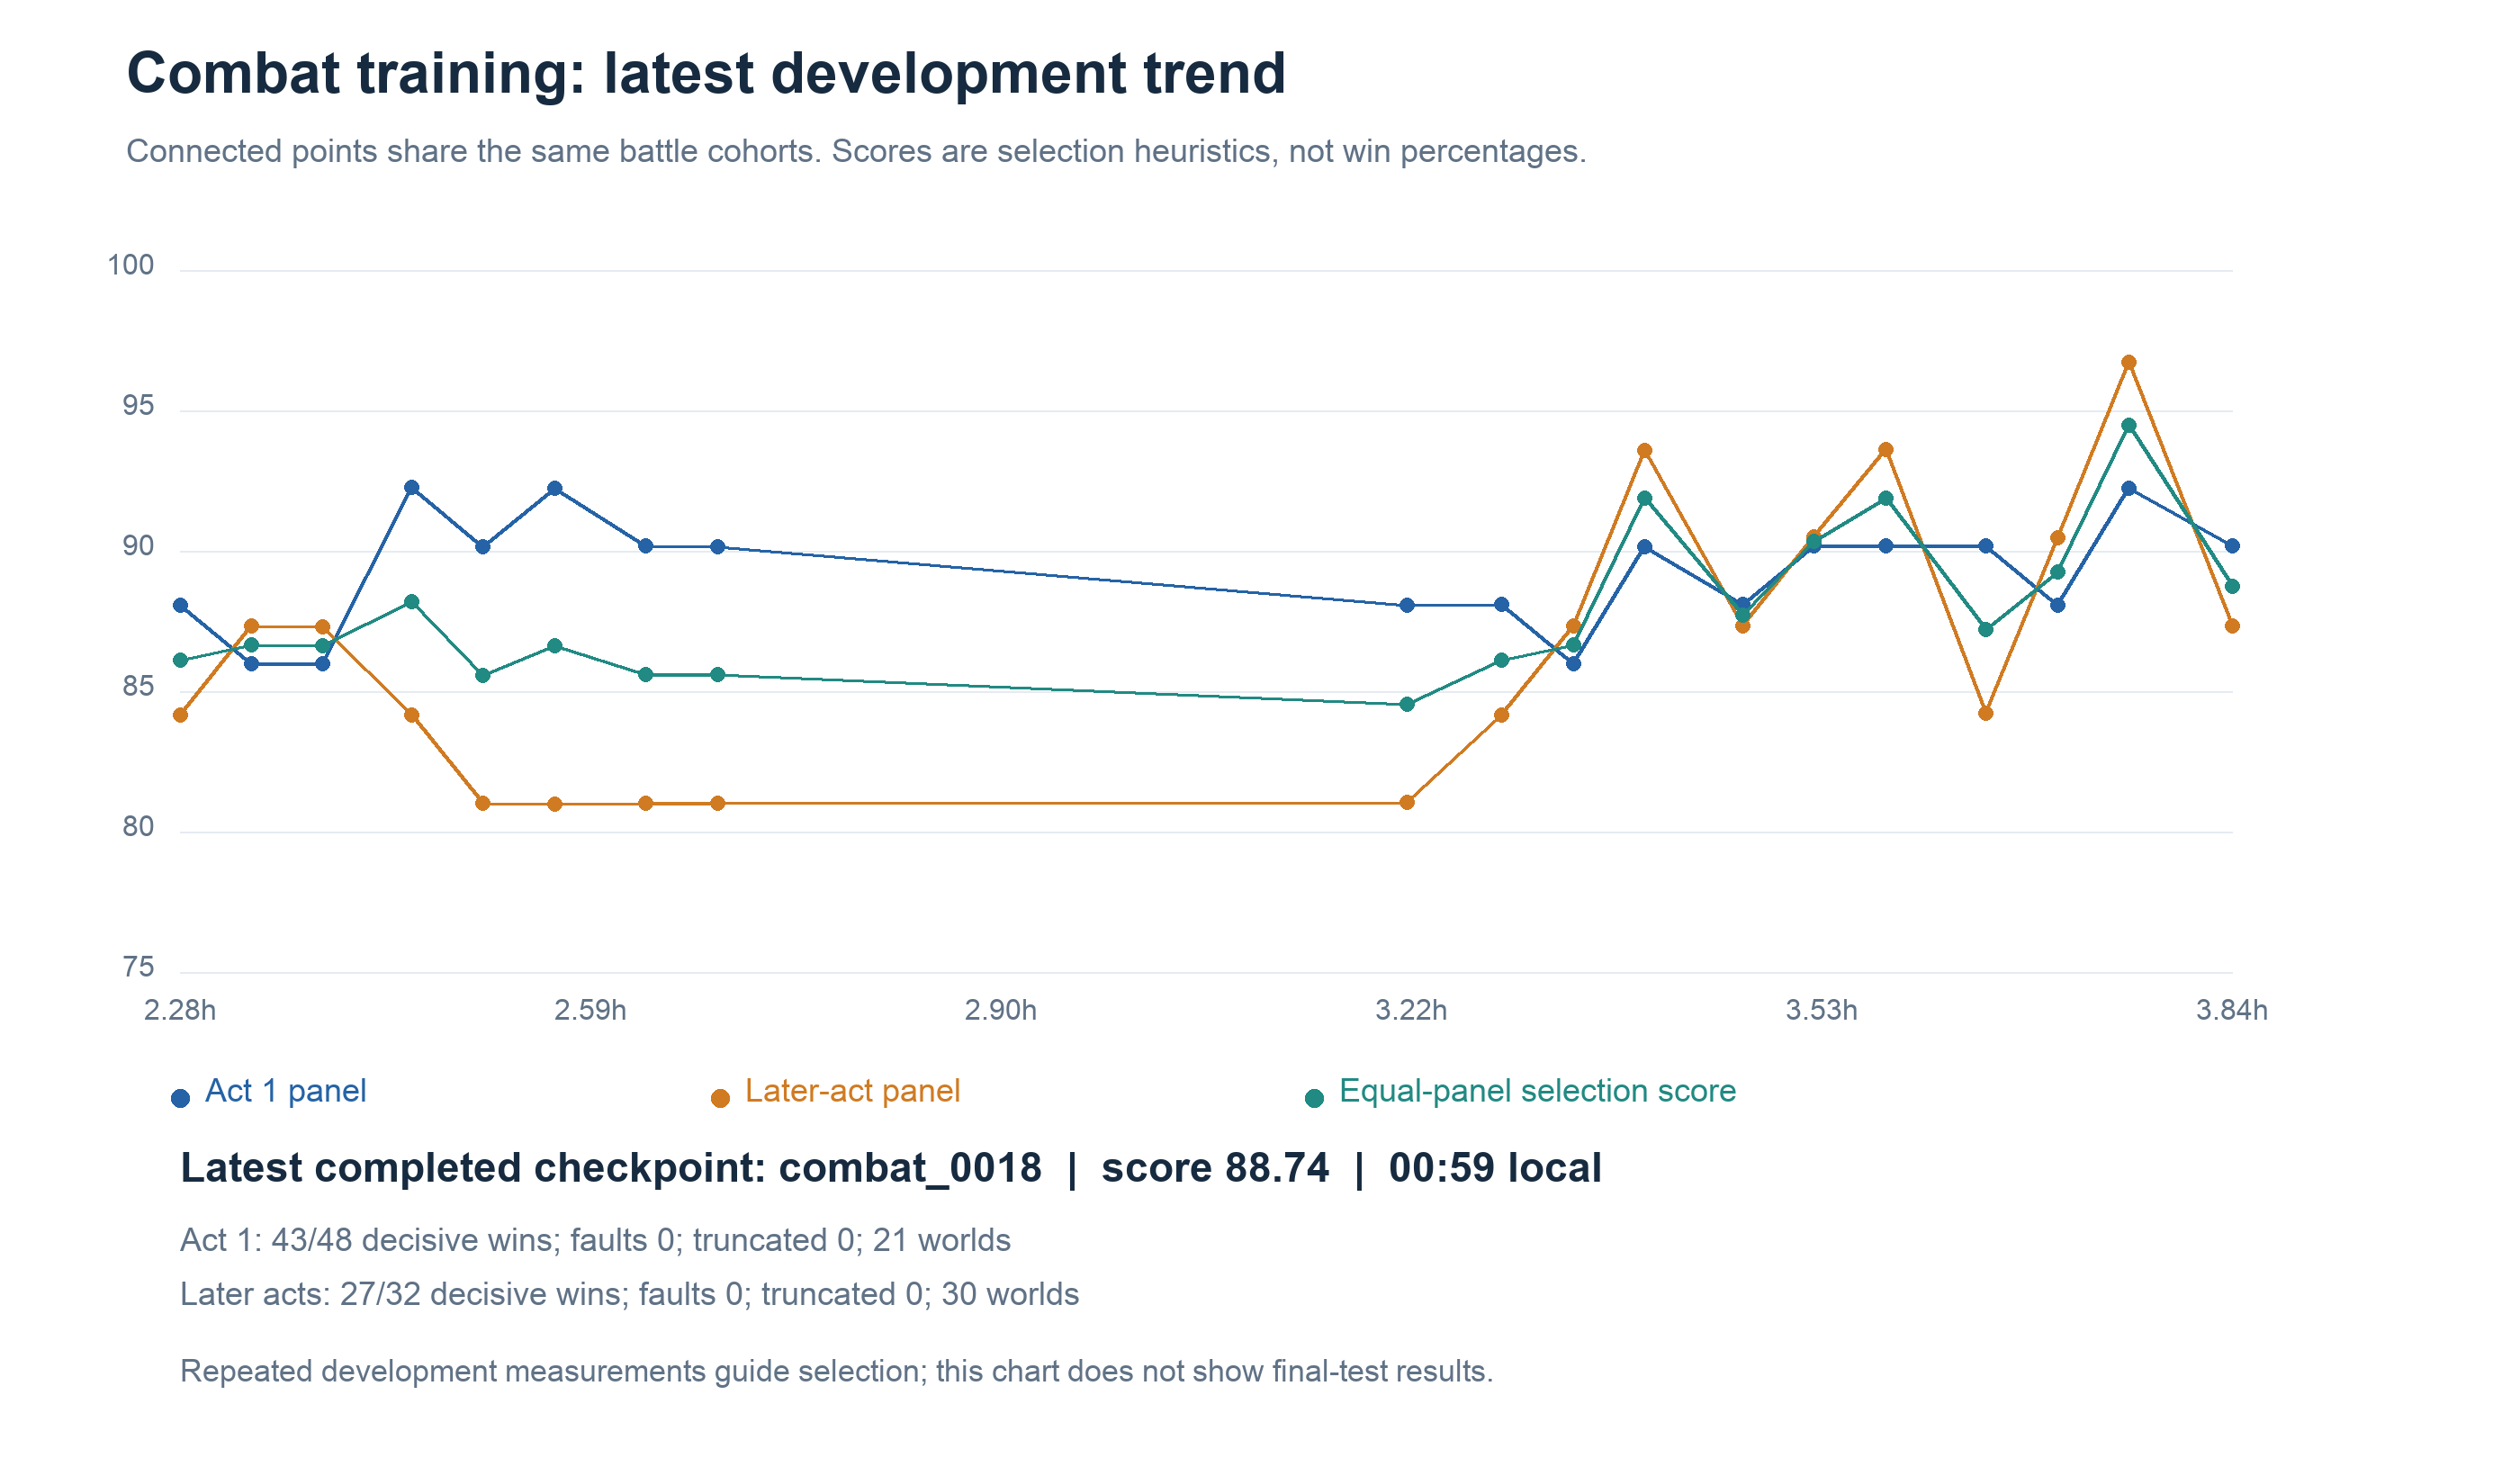

The table this chart was drawn from, first rows:
name, phase, timestamp, local_time, hours_since_start, selection_score, primary_score, hard_score, comparison_cohort, source, act1_wins, act1_valid_episodes, act1_decisive, act1_faults, act1_truncated, act1_unresolved, act1_win_rate_decisive, act1_mean_hp_cost, act1_worlds, act1_cohort_id, later_acts_wins, later_acts_valid_episodes, later_acts_decisive, later_acts_faults
combat_0018, combat training rounds, 1791763149, 2026-10-12T00:59:09.186306+01:00, 3.84, 88.74, 90.18, 87.31, 6cad343f3b9e:6aeb8657f8f4, /Users/sidbaines/.codex/worktrees/nonllm…, 43, 48, 48, 0, 0, 0, 0.8958, 9.438, 21, 6cad343f3b9e, 27, 32, 32, 0
combat_0017, combat training rounds, 1791762868, 2026-10-12T00:54:28.190259+01:00, 3.762, 94.48, 92.23, 96.72, 6cad343f3b9e:6aeb8657f8f4, /Users/sidbaines/.codex/worktrees/nonllm…, 44, 48, 48, 0, 0, 0, 0.9167, 12.48, 21, 6cad343f3b9e, 30, 32, 32, 0
combat_0016, combat training rounds, 1791762673, 2026-10-12T00:51:12.705103+01:00, 3.707, 89.26, 88.07, 90.45, 6cad343f3b9e:6aeb8657f8f4, /Users/sidbaines/.codex/worktrees/nonllm…, 42, 48, 48, 0, 0, 0, 0.875, 11.79, 21, 6cad343f3b9e, 28, 32, 32, 0
combat_0015, combat training rounds, 1791762477, 2026-10-12T00:47:57.193453+01:00, 3.653, 87.19, 90.17, 84.21, 6cad343f3b9e:6aeb8657f8f4, /Users/sidbaines/.codex/worktrees/nonllm…, 43, 48, 48, 0, 0, 0, 0.8958, 9.708, 21, 6cad343f3b9e, 26, 32, 32, 0
combat_0014, combat training rounds, 1791762203, 2026-10-12T00:43:22.907120+01:00, 3.577, 91.88, 90.16, 93.59, 6cad343f3b9e:6aeb8657f8f4, /Users/sidbaines/.codex/worktrees/nonllm…, 43, 48, 48, 0, 0, 0, 0.8958, 10.75, 21, 6cad343f3b9e, 29, 32, 32, 0
combat_0013, combat training rounds, 1791762007, 2026-10-12T00:40:07.412006+01:00, 3.523, 90.33, 90.17, 90.49, 6cad343f3b9e:6aeb8657f8f4, /Users/sidbaines/.codex/worktrees/nonllm…, 43, 48, 48, 0, 0, 0, 0.8958, 10.56, 21, 6cad343f3b9e, 28, 32, 32, 0
combat_0012, combat training rounds, 1791761812, 2026-10-12T00:36:51.889571+01:00, 3.468, 87.72, 88.1, 87.34, 6cad343f3b9e:6aeb8657f8f4, /Users/sidbaines/.codex/worktrees/nonllm…, 42, 48, 48, 0, 0, 0, 0.875, 9.042, 21, 6cad343f3b9e, 27, 32, 32, 0
combat_0011, combat training rounds, 1791761545, 2026-10-12T00:32:24.903940+01:00, 3.394, 91.87, 90.16, 93.59, 6cad343f3b9e:6aeb8657f8f4, /Users/sidbaines/.codex/worktrees/nonllm…, 43, 48, 48, 0, 0, 0, 0.8958, 11.23, 21, 6cad343f3b9e, 29, 32, 32, 0
combat_0010, combat training rounds, 1791761349, 2026-10-12T00:29:09.391139+01:00, 3.34, 86.66, 85.99, 87.32, 6cad343f3b9e:6aeb8657f8f4, /Users/sidbaines/.codex/worktrees/nonllm…, 41, 48, 48, 0, 0, 0, 0.8542, 11.21, 21, 6cad343f3b9e, 27, 32, 32, 0
combat_0009, combat training rounds, 1791761154, 2026-10-12T00:25:53.905936+01:00, 3.286, 86.12, 88.09, 84.14, 6cad343f3b9e:6aeb8657f8f4, /Users/sidbaines/.codex/worktrees/nonllm…, 42, 48, 48, 0, 0, 0, 0.875, 10.0, 21, 6cad343f3b9e, 26, 32, 32, 0
combat_0008, combat training rounds, 1791760894, 2026-10-12T00:21:34.261321+01:00, 3.213, 84.54, 88.05, 81.03, 6cad343f3b9e:6aeb8657f8f4, /Users/sidbaines/.codex/worktrees/nonllm…, 42, 48, 48, 0, 0, 0, 0.875, 13.94, 21, 6cad343f3b9e, 25, 32, 32, 0
combat_hardening_after, battle data expansion, 1791760699, 2026-10-12T00:18:18.796580+01:00, 3.159, 85.06, 85.99, 84.13, 6cad343f3b9e:6aeb8657f8f4, /Users/sidbaines/.codex/worktrees/nonllm…, 41, 48, 48, 0, 0, 0, 0.8542, 11.12, 21, 6cad343f3b9e, 26, 32, 32, 0
combat_hardening_before, battle data expansion, 1791760694, 2026-10-12T00:18:13.764545+01:00, 3.158, 90.8, 94.34, 87.25, 6cad343f3b9e:6aeb8657f8f4, /Users/sidbaines/.codex/worktrees/nonllm…, 45, 48, 48, 0, 0, 0, 0.9375, 10.08, 21, 6cad343f3b9e, 27, 32, 32, 0
combat_0007, combat training rounds, 1791759010, 2026-10-11T23:50:09.726197+01:00, 2.69, 85.58, 90.15, 81.01, 6cad343f3b9e:6aeb8657f8f4, /Users/sidbaines/.codex/worktrees/nonllm…, 43, 48, 48, 0, 0, 0, 0.8958, 12.35, 21, 6cad343f3b9e, 25, 32, 32, 0
combat_0006, combat training rounds, 1791758814, 2026-10-11T23:46:54.339344+01:00, 2.636, 85.6, 90.17, 81.02, 6cad343f3b9e:6aeb8657f8f4, /Users/sidbaines/.codex/worktrees/nonllm…, 43, 48, 48, 0, 0, 0, 0.8958, 9.833, 21, 6cad343f3b9e, 25, 32, 32, 0
combat_0005, combat training rounds, 1791758564, 2026-10-11T23:42:44.312072+01:00, 2.566, 86.6, 92.24, 80.97, 6cad343f3b9e:6aeb8657f8f4, /Users/sidbaines/.codex/worktrees/nonllm…, 44, 48, 48, 0, 0, 0, 0.9167, 11.17, 21, 6cad343f3b9e, 25, 32, 32, 0
combat_0004, combat training rounds, 1791758369, 2026-10-11T23:39:28.942093+01:00, 2.512, 85.57, 90.14, 81.01, 6cad343f3b9e:6aeb8657f8f4, /Users/sidbaines/.codex/worktrees/nonllm…, 43, 48, 48, 0, 0, 0, 0.8958, 12.71, 21, 6cad343f3b9e, 25, 32, 32, 0
combat_0003, combat training rounds, 1791758174, 2026-10-11T23:36:13.594256+01:00, 2.458, 88.2, 92.25, 84.16, 6cad343f3b9e:6aeb8657f8f4, /Users/sidbaines/.codex/worktrees/nonllm…, 44, 48, 48, 0, 0, 0, 0.9167, 10.92, 21, 6cad343f3b9e, 26, 32, 32, 0
combat_0002, combat training rounds, 1791757931, 2026-10-11T23:32:10.789549+01:00, 2.39, 86.63, 85.97, 87.28, 6cad343f3b9e:6aeb8657f8f4, /Users/sidbaines/.codex/worktrees/nonllm…, 41, 48, 48, 0, 0, 0, 0.8542, 13.56, 21, 6cad343f3b9e, 27, 32, 32, 0
combat_0001, combat training rounds, 1791757735, 2026-10-11T23:28:55.466177+01:00, 2.336, 86.65, 85.98, 87.31, 6cad343f3b9e:6aeb8657f8f4, /Users/sidbaines/.codex/worktrees/nonllm…, 41, 48, 48, 0, 0, 0, 0.8542, 12.04, 21, 6cad343f3b9e, 27, 32, 32, 0
combat_0000, combat training rounds, 1791757540, 2026-10-11T23:25:40.062019+01:00, 2.282, 86.11, 88.07, 84.16, 6cad343f3b9e:6aeb8657f8f4, /Users/sidbaines/.codex/worktrees/nonllm…, 42, 48, 48, 0, 0, 0, 0.875, 11.46, 21, 6cad343f3b9e, 26, 32, 32, 0
combat_pilot_scratch, PPO hyperparameter pilots, 1791757385, 2026-10-11T23:23:04.953492+01:00, 2.239, 82.26, 84.94, 79.58, 9b7c5caa06d3:85642c8b80f6, /Users/sidbaines/.codex/worktrees/nonllm…, 54, 64, 64, 0, 0, 0, 0.8438, 16.11, 24, 9b7c5caa06d3, 20, 26, 26, 0
combat_initial, initial combat evaluation, 1791756843, 2026-10-11T23:14:03.137108+01:00, 2.088, 89.77, 85.99, 93.55, 6cad343f3b9e:6aeb8657f8f4, /Users/sidbaines/.codex/worktrees/nonllm…, 41, 48, 48, 0, 0, 0, 0.8542, 11.15, 21, 6cad343f3b9e, 29, 32, 32, 0
combat_pilot_clip0.1_expanded, PPO hyperparameter pilots, 1791756833, 2026-10-11T23:13:53.071648+01:00, 2.085, 90.05, 86.55, 93.55, 9b7c5caa06d3:6aeb8657f8f4, /Users/sidbaines/.codex/worktrees/nonllm…, 55, 64, 64, 0, 0, 0, 0.8594, 11.77, 24, 9b7c5caa06d3, 29, 32, 32, 0
combat_pilot_gamma0.99_expanded, PPO hyperparameter pilots, 1791756823, 2026-10-11T23:13:43.014261+01:00, 2.083, 87.7, 91.23, 84.17, 9b7c5caa06d3:6aeb8657f8f4, /Users/sidbaines/.codex/worktrees/nonllm…, 58, 64, 64, 0, 0, 0, 0.9062, 12.44, 24, 9b7c5caa06d3, 26, 32, 32, 0
combat_pilot_lr0.0003_potential_expanded, PPO hyperparameter pilots, 1791756813, 2026-10-11T23:13:32.964387+01:00, 2.08, 85.33, 92.79, 77.86, 9b7c5caa06d3:6aeb8657f8f4, /Users/sidbaines/.codex/worktrees/nonllm…, 59, 64, 64, 0, 0, 0, 0.9219, 12.25, 24, 9b7c5caa06d3, 24, 32, 32, 0
combat_pilot_terminal_hp0.25, PPO hyperparameter pilots, 1791756798, 2026-10-11T23:13:17.885366+01:00, 2.076, 82.7, 89.67, 75.73, 9b7c5caa06d3:85642c8b80f6, /Users/sidbaines/.codex/worktrees/nonllm…, 57, 64, 64, 0, 0, 0, 0.8906, 12.36, 24, 9b7c5caa06d3, 19, 26, 26, 0
combat_pilot_gamma0.99, PPO hyperparameter pilots, 1791756693, 2026-10-11T23:11:32.622022+01:00, 2.046, 85.41, 91.23, 79.6, 9b7c5caa06d3:85642c8b80f6, /Users/sidbaines/.codex/worktrees/nonllm…, 58, 64, 64, 0, 0, 0, 0.9062, 12.44, 24, 9b7c5caa06d3, 20, 26, 26, 0
combat_pilot_entropy0.02, PPO hyperparameter pilots, 1791756587, 2026-10-11T23:09:47.358544+01:00, 2.017, 81.14, 86.53, 75.74, 9b7c5caa06d3:85642c8b80f6, /Users/sidbaines/.codex/worktrees/nonllm…, 55, 64, 64, 0, 0, 0, 0.8594, 12.97, 24, 9b7c5caa06d3, 19, 26, 26, 0
combat_pilot_entropy0.005, PPO hyperparameter pilots, 1791756482, 2026-10-11T23:08:02.091804+01:00, 1.988, 83.51, 91.24, 75.77, 9b7c5caa06d3:85642c8b80f6, /Users/sidbaines/.codex/worktrees/nonllm…, 58, 64, 64, 0, 0, 0, 0.9062, 10.78, 24, 9b7c5caa06d3, 19, 26, 26, 0
combat_pilot_clip0.1, PPO hyperparameter pilots, 1791756377, 2026-10-11T23:06:16.857056+01:00, 1.959, 85, 86.55, 83.46, 9b7c5caa06d3:85642c8b80f6, /Users/sidbaines/.codex/worktrees/nonllm…, 55, 64, 64, 0, 0, 0, 0.8594, 11.77, 24, 9b7c5caa06d3, 21, 26, 26, 0
combat_pilot_lr0.0003_sparse, PPO hyperparameter pilots, 1791756272, 2026-10-11T23:04:31.619454+01:00, 1.929, 75.36, 86.53, 64.18, 9b7c5caa06d3:85642c8b80f6, /Users/sidbaines/.codex/worktrees/nonllm…, 55, 64, 64, 0, 0, 0, 0.8594, 13.0, 24, 9b7c5caa06d3, 16, 26, 26, 0
combat_pilot_lr0.001_potential, PPO hyperparameter pilots, 1791756166, 2026-10-11T23:02:46.386583+01:00, 1.9, 82.63, 81.82, 83.44, 9b7c5caa06d3:85642c8b80f6, /Users/sidbaines/.codex/worktrees/nonllm…, 52, 64, 64, 0, 0, 0, 0.8125, 15.5, 24, 9b7c5caa06d3, 21, 26, 26, 0
combat_pilot_lr0.0003_potential, PPO hyperparameter pilots, 1791756061, 2026-10-11T23:01:01.138990+01:00, 1.871, 86.21, 92.79, 79.63, 9b7c5caa06d3:85642c8b80f6, /Users/sidbaines/.codex/worktrees/nonllm…, 59, 64, 64, 0, 0, 0, 0.9219, 12.25, 24, 9b7c5caa06d3, 20, 26, 26, 0
combat_pilot_lr0.0001_potential, PPO hyperparameter pilots, 1791756051, 2026-10-11T23:00:51.075566+01:00, 1.868, 83.07, 86.53, 79.61, 9b7c5caa06d3:85642c8b80f6, /Users/sidbaines/.codex/worktrees/nonllm…, 55, 64, 64, 0, 0, 0, 0.8594, 13.38, 24, 9b7c5caa06d3, 20, 26, 26, 0
